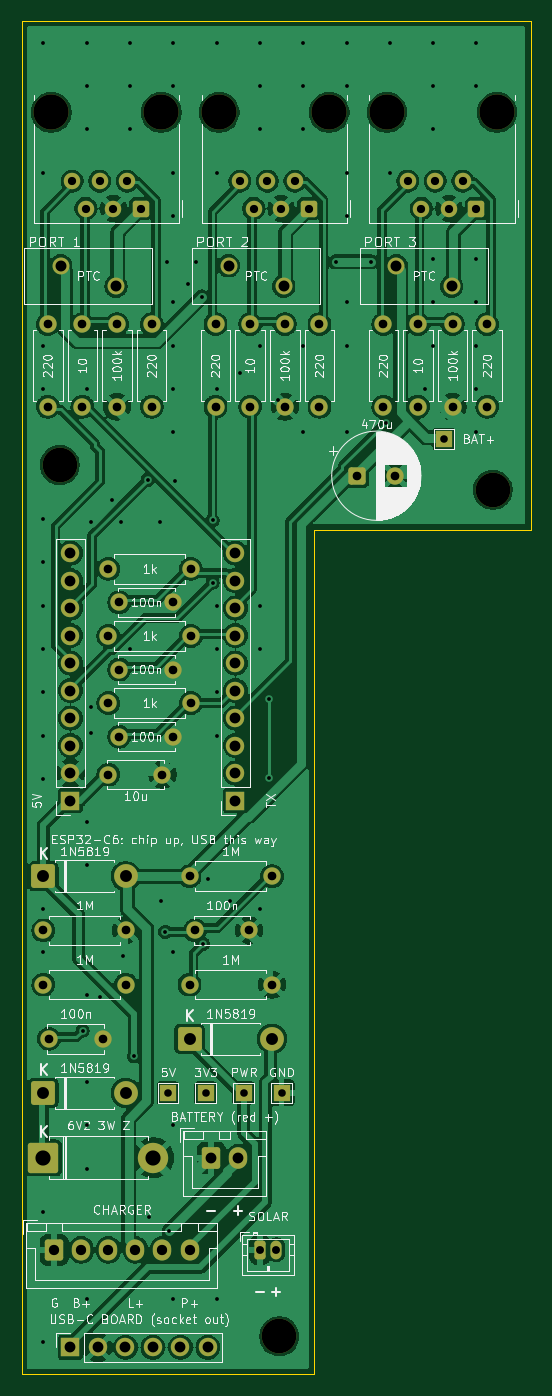
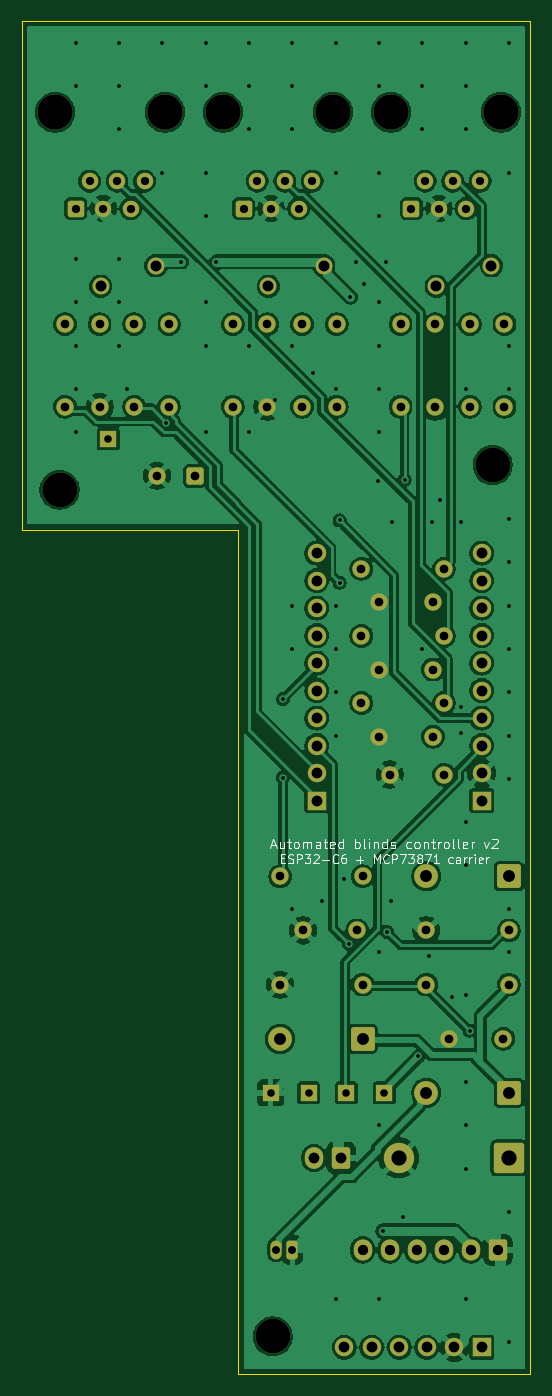
Circuit board: 9 layer files. Board 47.0 x 125.0 mm.
- bottom_copper: controller-B_Cu.gbl (218942 bytes)
- bottom_mask: controller-B_Mask.gbs (6349 bytes)
- bottom_silk: controller-B_Silkscreen.gbo (28797 bytes)
- outline: controller-Edge_Cuts.gm1 (717 bytes)
- top_copper: controller-F_Cu.gtl (210980 bytes)
- top_mask: controller-F_Mask.gts (6349 bytes)
- top_silk: controller-F_Silkscreen.gto (138698 bytes)
- drill: controller-NPTH.drl (502 bytes)
- drill: controller-PTH.drl (3855 bytes)

=== bottom_copper: controller-B_Cu.gbl (218942 bytes, source omitted) ===
=== bottom_mask: controller-B_Mask.gbs (6349 bytes, source omitted) ===
=== bottom_silk: controller-B_Silkscreen.gbo (28797 bytes, source omitted) ===
=== outline: controller-Edge_Cuts.gm1 ===
%TF.GenerationSoftware,KiCad,Pcbnew,10.0.8*%
%TF.CreationDate,2026-11-02T19:43:15-06:00*%
%TF.ProjectId,controller,636f6e74-726f-46c6-9c65-722e6b696361,rev?*%
%TF.SameCoordinates,Original*%
%TF.FileFunction,Profile,NP*%
%FSLAX46Y46*%
G04 Gerber Fmt 4.6, Leading zero omitted, Abs format (unit mm)*
G04 Created by KiCad (PCBNEW 10.0.8) date 2026-11-02 19:43:15*
%MOMM*%
%LPD*%
G01*
G04 APERTURE LIST*
%TA.AperFunction,Profile*%
%ADD10C,0.100000*%
%TD*%
G04 APERTURE END LIST*
D10*
X0Y0D02*
X47000000Y0D01*
X0Y-125000000D02*
X0Y0D01*
X27000000Y-47000000D02*
X27000000Y-125000000D01*
X27000000Y-125000000D02*
X0Y-125000000D01*
X47000000Y0D02*
X47000000Y-47000000D01*
X47000000Y-47000000D02*
X27000000Y-47000000D01*
M02*

=== top_copper: controller-F_Cu.gtl (210980 bytes, source omitted) ===
=== top_mask: controller-F_Mask.gts (6349 bytes, source omitted) ===
=== top_silk: controller-F_Silkscreen.gto (138698 bytes, source omitted) ===
=== drill: controller-NPTH.drl ===
M48
; DRILL file KiCad 10.0.8 date 2026-11-02T19:43:15
; FORMAT={-:-/ absolute / metric / decimal}
; #@! TF.CreationDate,2026-11-02T19:43:15-06:00
; #@! TF.GenerationSoftware,Kicad,Pcbnew,10.0.8
; #@! TF.FileFunction,NonPlated,1,2,NPTH
FMAT,2
METRIC
; #@! TA.AperFunction,NonPlated,NPTH,ComponentDrill
T1C3.200
; #@! TA.AperFunction,NonPlated,NPTH,ComponentDrill
T2C3.250
%
G90
G05
T1
X3.5Y-41.0
X23.8Y-121.5
X43.5Y-43.3
T2
X2.74Y-8.43
X12.9Y-8.43
X18.24Y-8.43
X28.4Y-8.43
X33.74Y-8.43
X43.9Y-8.43
M30

=== drill: controller-PTH.drl ===
M48
; DRILL file KiCad 10.0.8 date 2026-11-02T19:43:15
; FORMAT={-:-/ absolute / metric / decimal}
; #@! TF.CreationDate,2026-11-02T19:43:15-06:00
; #@! TF.GenerationSoftware,Kicad,Pcbnew,10.0.8
; #@! TF.FileFunction,Plated,1,2,PTH
FMAT,2
METRIC
; #@! TA.AperFunction,Plated,PTH,ViaDrill
T1C0.350
; #@! TA.AperFunction,Plated,PTH,ComponentDrill
T2C0.700
; #@! TA.AperFunction,Plated,PTH,ComponentDrill
T3C0.730
; #@! TA.AperFunction,Plated,PTH,ComponentDrill
T4C0.760
; #@! TA.AperFunction,Plated,PTH,ComponentDrill
T5C0.800
; #@! TA.AperFunction,Plated,PTH,ComponentDrill
T6C0.950
; #@! TA.AperFunction,Plated,PTH,ComponentDrill
T7C1.000
; #@! TA.AperFunction,Plated,PTH,ComponentDrill
T8C1.010
; #@! TA.AperFunction,Plated,PTH,ComponentDrill
T9C1.100
; #@! TA.AperFunction,Plated,PTH,ComponentDrill
T10C1.400
%
G90
G05
T1
X2.0Y-2.0
X2.0Y-14.0
X2.0Y-30.0
X2.0Y-34.0
X2.0Y-46.0
X2.0Y-50.0
X2.0Y-54.0
X2.0Y-58.0
X2.0Y-62.0
X2.0Y-66.0
X2.0Y-70.0
X2.0Y-82.0
X2.0Y-86.0
X2.0Y-110.0
X2.0Y-122.0
X5.625Y-93.25
X6.0Y-2.0
X6.0Y-6.0
X6.0Y-10.0
X6.0Y-34.0
X6.0Y-74.0
X6.0Y-78.0
X6.0Y-90.0
X6.0Y-98.0
X6.0Y-102.0
X6.0Y-106.0
X6.0Y-118.0
X6.375Y-46.25
X6.375Y-63.375
X6.375Y-65.75
X7.25Y-90.125
X8.375Y-44.25
X9.125Y-46.25
X9.375Y-86.375
X10.0Y-2.0
X10.0Y-6.0
X10.0Y-10.0
X10.0Y-58.0
X10.375Y-95.625
X11.625Y-42.375
X11.75Y-110.5
X12.75Y-46.25
X12.875Y-81.25
X13.25Y-84.125
X13.375Y-22.25
X13.625Y-111.75
X14.0Y-2.0
X14.0Y-6.0
X14.0Y-14.0
X14.0Y-18.0
X14.0Y-26.0
X14.0Y-30.0
X14.0Y-34.0
X14.0Y-38.0
X14.0Y-86.0
X14.0Y-102.0
X14.0Y-118.0
X14.125Y-42.5
X15.375Y-24.25
X16.125Y-22.25
X16.625Y-25.5
X16.75Y-85.25
X17.25Y-79.25
X17.625Y-46.125
X17.625Y-51.875
X18.0Y-2.0
X18.0Y-14.0
X18.0Y-34.0
X18.0Y-54.0
X18.0Y-58.0
X18.0Y-62.0
X18.0Y-66.0
X18.0Y-118.0
X19.25Y-81.25
X20.125Y-32.5
X22.0Y-2.0
X22.0Y-6.0
X22.0Y-10.0
X22.0Y-30.0
X22.0Y-54.0
X22.0Y-58.0
X22.0Y-82.0
X22.875Y-62.625
X22.875Y-69.875
X23.625Y-35.0
X26.0Y-2.0
X26.0Y-6.0
X26.0Y-10.0
X26.0Y-30.0
X26.0Y-38.0
X29.0Y-22.25
X30.0Y-2.0
X30.0Y-6.0
X30.0Y-14.0
X30.0Y-18.0
X30.0Y-26.0
X30.0Y-30.0
X30.0Y-38.0
X32.25Y-22.25
X33.625Y-37.125
X34.0Y-2.0
X34.0Y-14.0
X37.25Y-34.0
X38.0Y-2.0
X38.0Y-6.0
X38.0Y-10.0
X38.0Y-22.0
X38.0Y-26.0
X38.0Y-30.0
X42.0Y-2.0
X42.0Y-6.0
X42.0Y-22.0
X42.0Y-26.0
X42.0Y-30.0
X42.0Y-34.0
X42.0Y-38.0
T2
X13.5Y-99.0
X17.0Y-99.0
X20.5Y-99.0
X24.0Y-99.0
X39.0Y-38.6
T3
X22.0Y-113.5
X23.5Y-113.5
T4
X4.65Y-14.78
X5.92Y-17.32
X7.19Y-14.78
X8.46Y-17.32
X9.73Y-14.78
X11.0Y-17.32
X20.15Y-14.78
X21.42Y-17.32
X22.69Y-14.78
X23.96Y-17.32
X25.23Y-14.78
X26.5Y-17.32
X35.65Y-14.78
X36.92Y-17.32
X38.19Y-14.78
X39.46Y-17.32
X40.73Y-14.78
X42.0Y-17.32
T5
X2.0Y-84.0
X2.0Y-89.0
X2.4Y-28.0
X2.4Y-35.62
X2.5Y-94.0
X5.6Y-28.0
X5.6Y-35.62
X7.5Y-94.0
X8.0Y-50.6
X8.0Y-56.8
X8.0Y-63.0
X8.0Y-69.6
X8.8Y-28.0
X8.8Y-35.62
X9.0Y-53.7
X9.0Y-59.9
X9.0Y-66.1
X9.62Y-84.0
X9.62Y-89.0
X12.0Y-28.0
X12.0Y-35.62
X13.0Y-69.6
X14.0Y-53.7
X14.0Y-59.9
X14.0Y-66.1
X15.5Y-79.0
X15.5Y-89.0
X15.62Y-50.6
X15.62Y-56.8
X15.62Y-63.0
X16.0Y-84.0
X17.9Y-28.0
X17.9Y-35.62
X21.0Y-84.0
X21.1Y-28.0
X21.1Y-35.62
X23.12Y-79.0
X23.12Y-89.0
X24.3Y-28.0
X24.3Y-35.62
X27.5Y-28.0
X27.5Y-35.62
X31.0Y-42.0
X33.4Y-28.0
X33.4Y-35.62
X34.5Y-42.0
X36.6Y-28.0
X36.6Y-35.62
X39.8Y-28.0
X39.8Y-35.62
X43.0Y-28.0
X43.0Y-35.62
T6
X3.0Y-113.5
X5.5Y-113.5
X8.0Y-113.5
X10.5Y-113.5
X13.0Y-113.5
X15.5Y-113.5
T7
X4.5Y-49.14
X4.5Y-51.68
X4.5Y-54.22
X4.5Y-56.76
X4.5Y-59.3
X4.5Y-61.84
X4.5Y-64.38
X4.5Y-66.92
X4.5Y-69.46
X4.5Y-72.0
X4.5Y-122.5
X7.04Y-122.5
X9.58Y-122.5
X12.12Y-122.5
X14.66Y-122.5
X17.2Y-122.5
X17.5Y-105.0
X19.74Y-49.14
X19.74Y-51.68
X19.74Y-54.22
X19.74Y-56.76
X19.74Y-59.3
X19.74Y-61.84
X19.74Y-64.38
X19.74Y-66.92
X19.74Y-69.46
X19.74Y-72.0
X20.0Y-105.0
T8
X3.6Y-22.6
X8.7Y-24.5
X19.1Y-22.6
X24.2Y-24.5
X34.6Y-22.6
X39.7Y-24.5
T9
X2.0Y-79.0
X2.0Y-99.0
X9.62Y-79.0
X9.62Y-99.0
X15.5Y-94.0
X23.12Y-94.0
T10
X2.0Y-105.0
X12.16Y-105.0
M30
